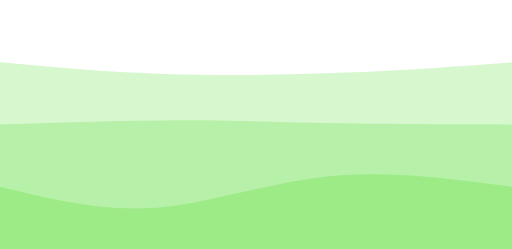
t = 0.00 s
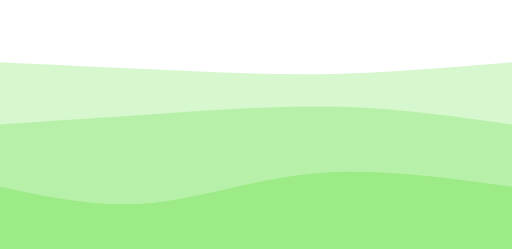
t = 0.75 s
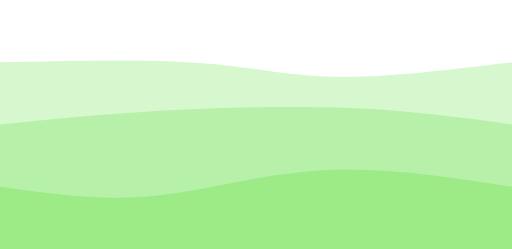
t = 1.25 s
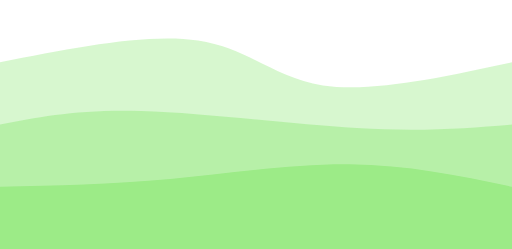
t = 2.00 s
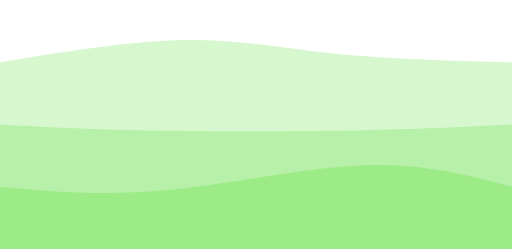
t = 2.75 s
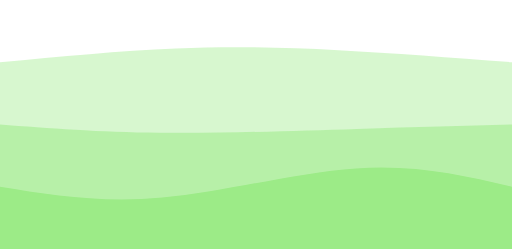
t = 3.25 s

The animated SVG that drew these frames (rendered in a browser with its animation timeline set to each time). Animation: 3 CSS @keyframes rules; one cycle of 4.00 s, repeats indefinitely.

<svg width="100%" height="100%" id="svg" viewBox="0 0 1440 700" xmlns="http://www.w3.org/2000/svg" class="transition duration-300 ease-in-out delay-150"><style>
          .path-0{
            animation:pathAnim-0 4s;
            animation-timing-function: linear;
            animation-iteration-count: infinite;
          }
          @keyframes pathAnim-0{
            0%{
              d: path("M 0,700 C 0,700 0,175 0,175 C 148,188.73333333333335 296,202.46666666666667 462,208 C 628,213.53333333333333 812,210.86666666666667 978,204 C 1144,197.13333333333333 1292,186.06666666666666 1440,175 C 1440,175 1440,700 1440,700 Z");
            }
            25%{
              d: path("M 0,700 C 0,700 0,175 0,175 C 199.86666666666667,182.33333333333331 399.73333333333335,189.66666666666666 554,197 C 708.2666666666667,204.33333333333334 816.9333333333334,211.66666666666669 957,208 C 1097.0666666666666,204.33333333333331 1268.5333333333333,189.66666666666666 1440,175 C 1440,175 1440,700 1440,700 Z");
            }
            50%{
              d: path("M 0,700 C 0,700 0,175 0,175 C 208,133.8 416,92.6 557,114 C 698,135.4 772,219.40000000000003 908,240 C 1044,260.59999999999997 1242,217.79999999999998 1440,175 C 1440,175 1440,700 1440,700 Z");
            }
            75%{
              d: path("M 0,700 C 0,700 0,175 0,175 C 176.13333333333333,148.73333333333335 352.26666666666665,122.46666666666667 506,112 C 659.7333333333333,101.53333333333333 791.0666666666666,106.86666666666667 943,120 C 1094.9333333333334,133.13333333333333 1267.4666666666667,154.06666666666666 1440,175 C 1440,175 1440,700 1440,700 Z");
            }
            100%{
              d: path("M 0,700 C 0,700 0,175 0,175 C 148,188.73333333333335 296,202.46666666666667 462,208 C 628,213.53333333333333 812,210.86666666666667 978,204 C 1144,197.13333333333333 1292,186.06666666666666 1440,175 C 1440,175 1440,700 1440,700 Z");
            }
          }</style><path d="M 0,700 C 0,700 0,175 0,175 C 148,188.73333333333335 296,202.46666666666667 462,208 C 628,213.53333333333333 812,210.86666666666667 978,204 C 1144,197.13333333333333 1292,186.06666666666666 1440,175 C 1440,175 1440,700 1440,700 Z" stroke="none" stroke-width="0" fill="#9ceb8766" class="transition-all duration-300 ease-in-out delay-150 path-0"></path><style>
          .path-1{
            animation:pathAnim-1 4s;
            animation-timing-function: linear;
            animation-iteration-count: infinite;
          }
          @keyframes pathAnim-1{
            0%{
              d: path("M 0,700 C 0,700 0,350 0,350 C 177.59999999999997,344.1333333333333 355.19999999999993,338.2666666666667 503,338 C 650.8000000000001,337.7333333333333 768.8,343.06666666666666 920,346 C 1071.2,348.93333333333334 1255.6,349.4666666666667 1440,350 C 1440,350 1440,700 1440,700 Z");
            }
            25%{
              d: path("M 0,700 C 0,700 0,350 0,350 C 144.8,338.4 289.6,326.8 456,312 C 622.4,297.2 810.4000000000001,279.2 978,285 C 1145.6,290.8 1292.8,320.4 1440,350 C 1440,350 1440,700 1440,700 Z");
            }
            50%{
              d: path("M 0,700 C 0,700 0,350 0,350 C 110.39999999999998,328.4 220.79999999999995,306.8 398,312 C 575.2,317.2 819.2,349.2 1004,360 C 1188.8,370.8 1314.4,360.4 1440,350 C 1440,350 1440,700 1440,700 Z");
            }
            75%{
              d: path("M 0,700 C 0,700 0,350 0,350 C 125.59999999999997,366.26666666666665 251.19999999999993,382.53333333333336 433,385 C 614.8000000000001,387.46666666666664 852.8,376.1333333333333 1030,368 C 1207.2,359.8666666666667 1323.6,354.93333333333334 1440,350 C 1440,350 1440,700 1440,700 Z");
            }
            100%{
              d: path("M 0,700 C 0,700 0,350 0,350 C 177.59999999999997,344.1333333333333 355.19999999999993,338.2666666666667 503,338 C 650.8000000000001,337.7333333333333 768.8,343.06666666666666 920,346 C 1071.2,348.93333333333334 1255.6,349.4666666666667 1440,350 C 1440,350 1440,700 1440,700 Z");
            }
          }</style><path d="M 0,700 C 0,700 0,350 0,350 C 177.59999999999997,344.1333333333333 355.19999999999993,338.2666666666667 503,338 C 650.8000000000001,337.7333333333333 768.8,343.06666666666666 920,346 C 1071.2,348.93333333333334 1255.6,349.4666666666667 1440,350 C 1440,350 1440,700 1440,700 Z" stroke="none" stroke-width="0" fill="#9ceb8788" class="transition-all duration-300 ease-in-out delay-150 path-1"></path><style>
          .path-2{
            animation:pathAnim-2 4s;
            animation-timing-function: linear;
            animation-iteration-count: infinite;
          }
          @keyframes pathAnim-2{
            0%{
              d: path("M 0,700 C 0,700 0,525 0,525 C 144,560.3333333333333 288,595.6666666666666 440,584 C 592,572.3333333333334 752,513.6666666666667 920,496 C 1088,478.3333333333333 1264,501.66666666666663 1440,525 C 1440,525 1440,700 1440,700 Z");
            }
            25%{
              d: path("M 0,700 C 0,700 0,525 0,525 C 136.39999999999998,552.8666666666667 272.79999999999995,580.7333333333333 415,567 C 557.2,553.2666666666667 705.2,497.93333333333334 877,484 C 1048.8,470.06666666666666 1244.4,497.5333333333333 1440,525 C 1440,525 1440,700 1440,700 Z");
            }
            50%{
              d: path("M 0,700 C 0,700 0,525 0,525 C 156.2666666666667,521.6666666666667 312.5333333333334,518.3333333333334 479,503 C 645.4666666666666,487.66666666666663 822.1333333333332,460.3333333333333 984,462 C 1145.8666666666668,463.6666666666667 1292.9333333333334,494.33333333333337 1440,525 C 1440,525 1440,700 1440,700 Z");
            }
            75%{
              d: path("M 0,700 C 0,700 0,525 0,525 C 141.33333333333331,544.0666666666666 282.66666666666663,563.1333333333333 462,546 C 641.3333333333334,528.8666666666667 858.6666666666667,475.5333333333333 1028,466 C 1197.3333333333333,456.4666666666667 1318.6666666666665,490.73333333333335 1440,525 C 1440,525 1440,700 1440,700 Z");
            }
            100%{
              d: path("M 0,700 C 0,700 0,525 0,525 C 144,560.3333333333333 288,595.6666666666666 440,584 C 592,572.3333333333334 752,513.6666666666667 920,496 C 1088,478.3333333333333 1264,501.66666666666663 1440,525 C 1440,525 1440,700 1440,700 Z");
            }
          }</style><path d="M 0,700 C 0,700 0,525 0,525 C 144,560.3333333333333 288,595.6666666666666 440,584 C 592,572.3333333333334 752,513.6666666666667 920,496 C 1088,478.3333333333333 1264,501.66666666666663 1440,525 C 1440,525 1440,700 1440,700 Z" stroke="none" stroke-width="0" fill="#9ceb87ff" class="transition-all duration-300 ease-in-out delay-150 path-2"></path></svg>
